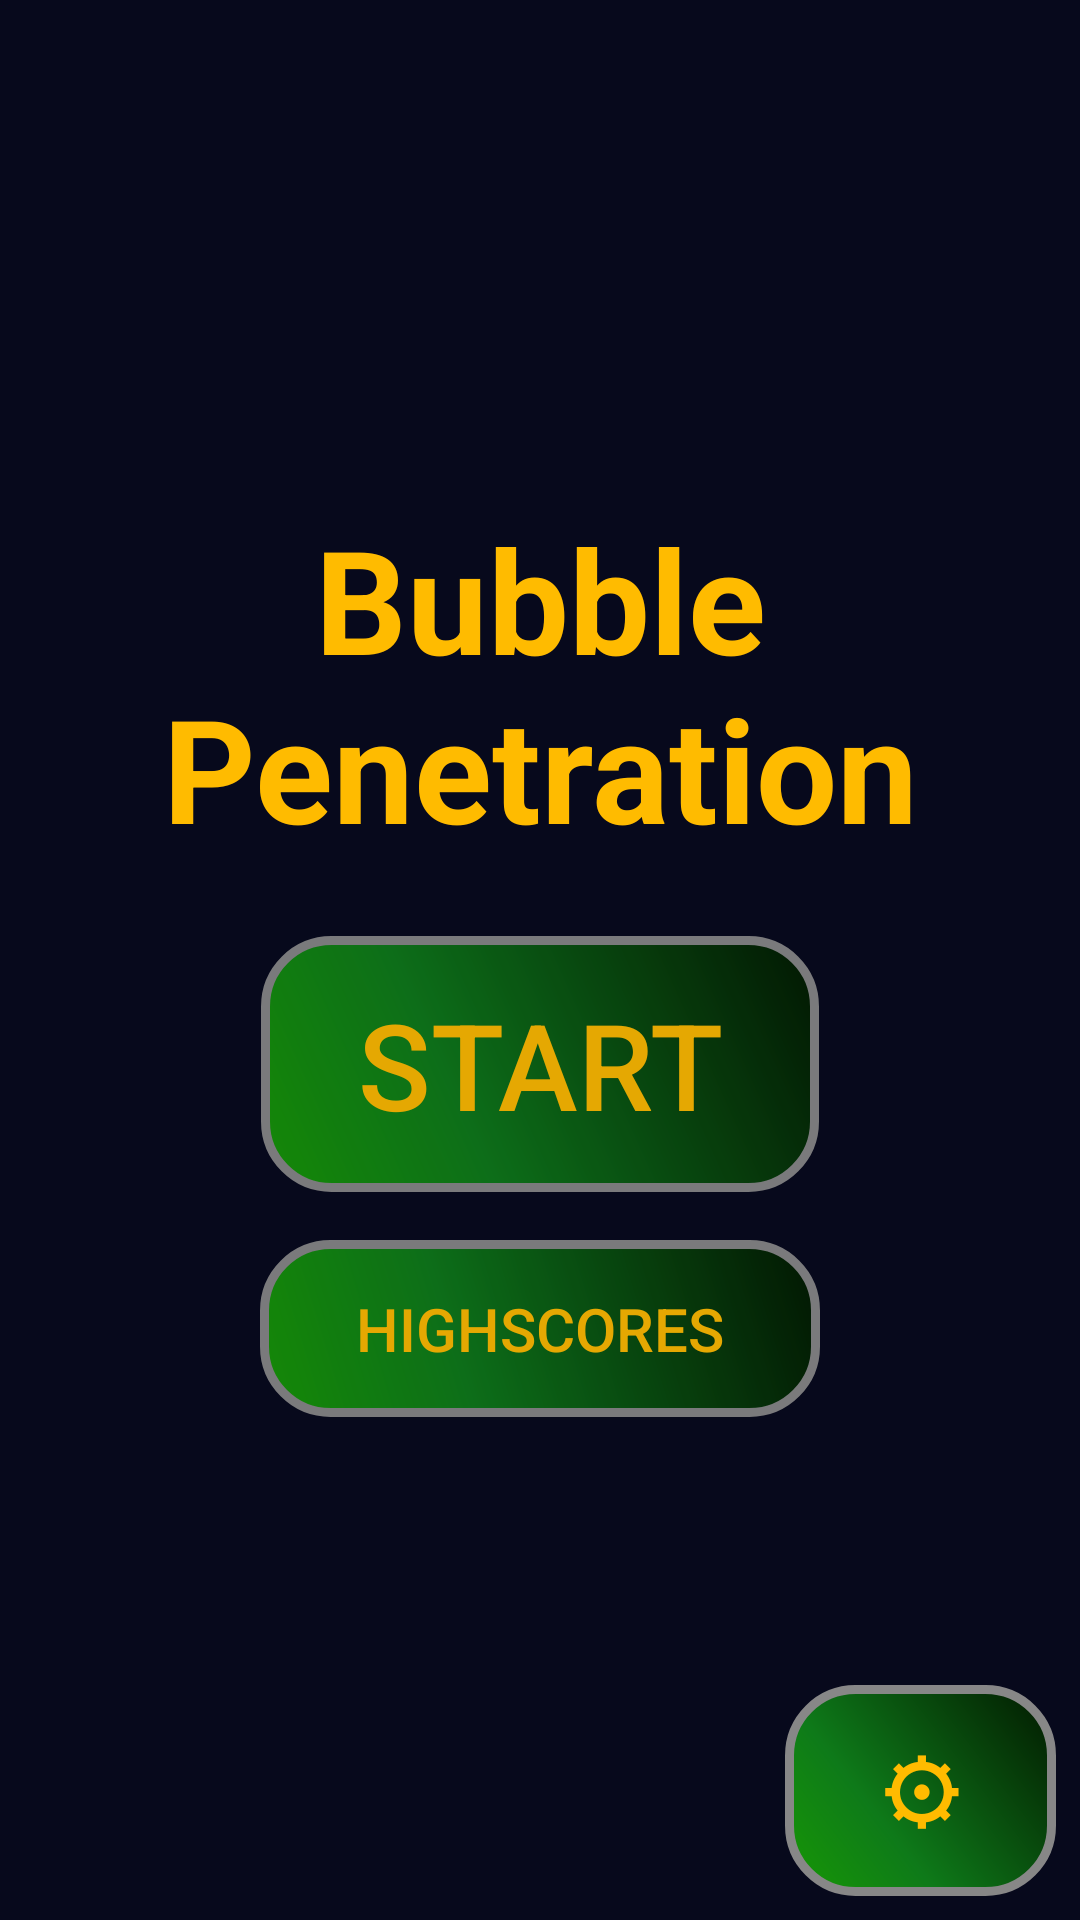

Layout XML and referenced resources for this Android screen:
<!-- AndroidManifest.xml: application theme AppTheme -->
<!-- res/layout/activity_main.xml -->
<RelativeLayout xmlns:android="http://schemas.android.com/apk/res/android"
    android:layout_width="match_parent"
    android:layout_height="match_parent">

    <FrameLayout
        android:id="@+id/menuGLSurfaceViewHolder"
        android:layout_width="fill_parent"
        android:layout_height="match_parent"
        android:layout_alignParentStart="true"
        android:layout_alignParentLeft="true"
        android:layout_centerVertical="true" />

    <LinearLayout
        android:id="@+id/main_menu_actions"
        android:layout_width="match_parent"
        android:layout_height="wrap_content"
        android:layout_centerInParent="true"
        android:orientation="vertical">

        <TextView
            android:id="@+id/menu_title"
            android:layout_width="fill_parent"
            android:layout_height="wrap_content"
            android:layout_gravity="center"
            android:layout_marginBottom="16sp"
            android:enabled="true"
            android:text="@string/bubble_penetration"
            android:textAlignment="center"
            android:textColor="@color/gold"
            android:textSize="48sp"
            android:textStyle="bold" />

        <Button
            android:id="@+id/start_button"
            style="?android:attr/buttonBarButtonStyle"
            android:layout_width="wrap_content"
            android:layout_height="wrap_content"
            android:layout_gravity="center_horizontal"
            android:layout_margin="8dp"
            android:alpha="0.9"
            android:background="@drawable/button"
            android:clickable="true"
            android:enabled="true"
            android:focusable="true"
            android:onClick="startGame"
            android:text="@string/start_button_text"
            android:textColor="@color/gold"
            android:textSize="40sp" />

        <Button
            android:id="@+id/highscore_button"
            style="?android:attr/buttonBarButtonStyle"
            android:layout_width="wrap_content"
            android:layout_height="wrap_content"
            android:layout_gravity="center_horizontal"
            android:layout_marginTop="8dp"
            android:alpha="0.9"
            android:background="@drawable/button"
            android:clickable="true"
            android:enabled="true"
            android:focusable="true"
            android:onClick="showHighscores"
            android:text="@string/highscore_button_text"
            android:textColor="@color/gold"
            android:textSize="20sp" />
    </LinearLayout>

    <TextView
        android:id="@+id/champion_text"
        android:layout_width="match_parent"
        android:layout_height="match_parent"
        android:layout_above="@id/menu_username"
        android:layout_below="@id/main_menu_actions"
        android:gravity="center"
        android:padding="12sp"
        android:textAlignment="center"
        android:textColor="@color/gold"
        android:textSize="28sp" />

    <TextView
        android:id="@+id/menu_username"
        android:layout_width="wrap_content"
        android:layout_height="wrap_content"
        android:layout_alignParentStart="true"
        android:layout_alignParentLeft="true"
        android:layout_alignParentBottom="true"
        android:layout_gravity="start|bottom"
        android:layout_marginStart="8sp"
        android:layout_marginLeft="8sp"
        android:layout_marginBottom="8sp"
        android:layout_toStartOf="@id/settings_button"
        android:layout_toLeftOf="@id/settings_button"
        android:clickable="true"
        android:enabled="true"
        android:focusable="true"
        android:onClick="showUsernameSelectionScreen"
        android:textColor="@color/white"
        android:textSize="24sp" />

    <Button
        android:id="@+id/settings_button"
        style="?android:attr/buttonBarButtonStyle"
        android:layout_width="wrap_content"
        android:layout_height="wrap_content"
        android:layout_alignParentEnd="true"
        android:layout_alignParentRight="true"
        android:layout_alignParentBottom="true"
        android:layout_margin="8dp"
        android:background="@drawable/button"
        android:onClick="showSettings"
        android:text="@string/settings_icon"
        android:textColor="@color/gold"
        android:textSize="28sp"
        android:textStyle="bold" />
</RelativeLayout>
<!-- resources referenced by this layout -->
<resources>
  <color name="gold">#FFBB00</color>
  <color name="white">#ffffff</color>
  <!-- drawable button (drawable) -->
  <?xml version="1.0" encoding="utf-8"?>
  <shape xmlns:android="http://schemas.android.com/apk/res/android" android:shape="rectangle" >
      <corners android:radius="22dp"/>
      <gradient
          android:angle="45"
          android:centerX="35%"
          android:centerColor="#0E7A19"
          android:startColor="#179805"
          android:endColor="#021900"
          android:type="linear"/>
      <padding
          android:left="32sp"
          android:top="16sp"
          android:right="32sp"
          android:bottom="16sp"/>
      <stroke
          android:width="3dp"
          android:color="#878787"/>
  </shape>
  <string name="bubble_penetration">Bubble\nPenetration</string>
  <string name="highscore_button_text">Highscores</string>
  <string name="settings_icon">⚙</string>
  <string name="start_button_text">Start</string>
  <style name="AppTheme" parent="Base.Theme.AppCompat.Light.DarkActionBar">
          <item name="android:windowBackground">@color/black</item>
      </style>
  <color name="black">#07091C</color>
</resources>
